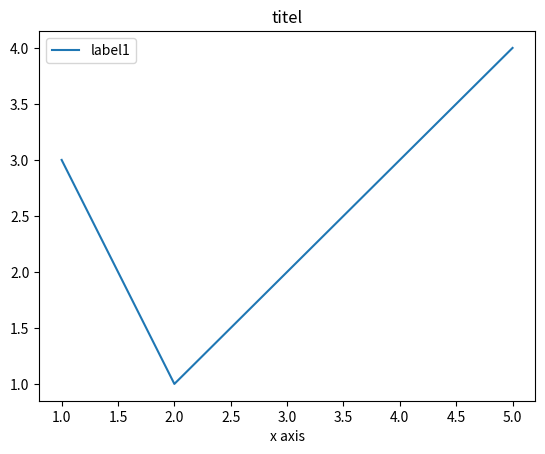

Here is the Python script that generated this plot:
# -*- coding: utf-8 -*-

""" Skeleton file, das eure Lernkurve beschleunigen soll,
    fuer Uebung 1.6.  
"""

## Importieren der wichtigsten Module fuer die Uebungsaufgabe.
import numpy, scipy.misc, math, scipy.integrate

## scipy.misc.comb ( n, k )  ## n ueber k = n! / ( k! (n-k)! )
## math.sin ( math.pi * x ) ## sin ( pi * x )

## lambda Funktionen erlauben Definitionen in einer einzigen Zeile
## prior = lambda p: p**2 * ( 1 - p )**3  ## prior(.5) = .03125

## Integral von f ueber das Intervall (a,b)
## scipy.integrate.quad ( f, a, b ) 

## Teile das Intervall (a,b) in n "bins"
## numpy.linspace ( a, b, n )

## Plotten, siehe https://matplotlib.org/
import matplotlib.pyplot as plt

## Plotte y versus x, als Linie, mit Label "label1"
plt.plot ( [1., 2., 5. ], [3, 1., 4. ], label="label1"  ) 
plt.title ( "titel" )

## Beschriftung der x-Achse
plt.xlabel("x axis")

## Legende
plt.legend()

## Speichere in Bilddatei (pdf, png, ... )
#plt.savefig ( "dummy.pdf" )
plt.show()
